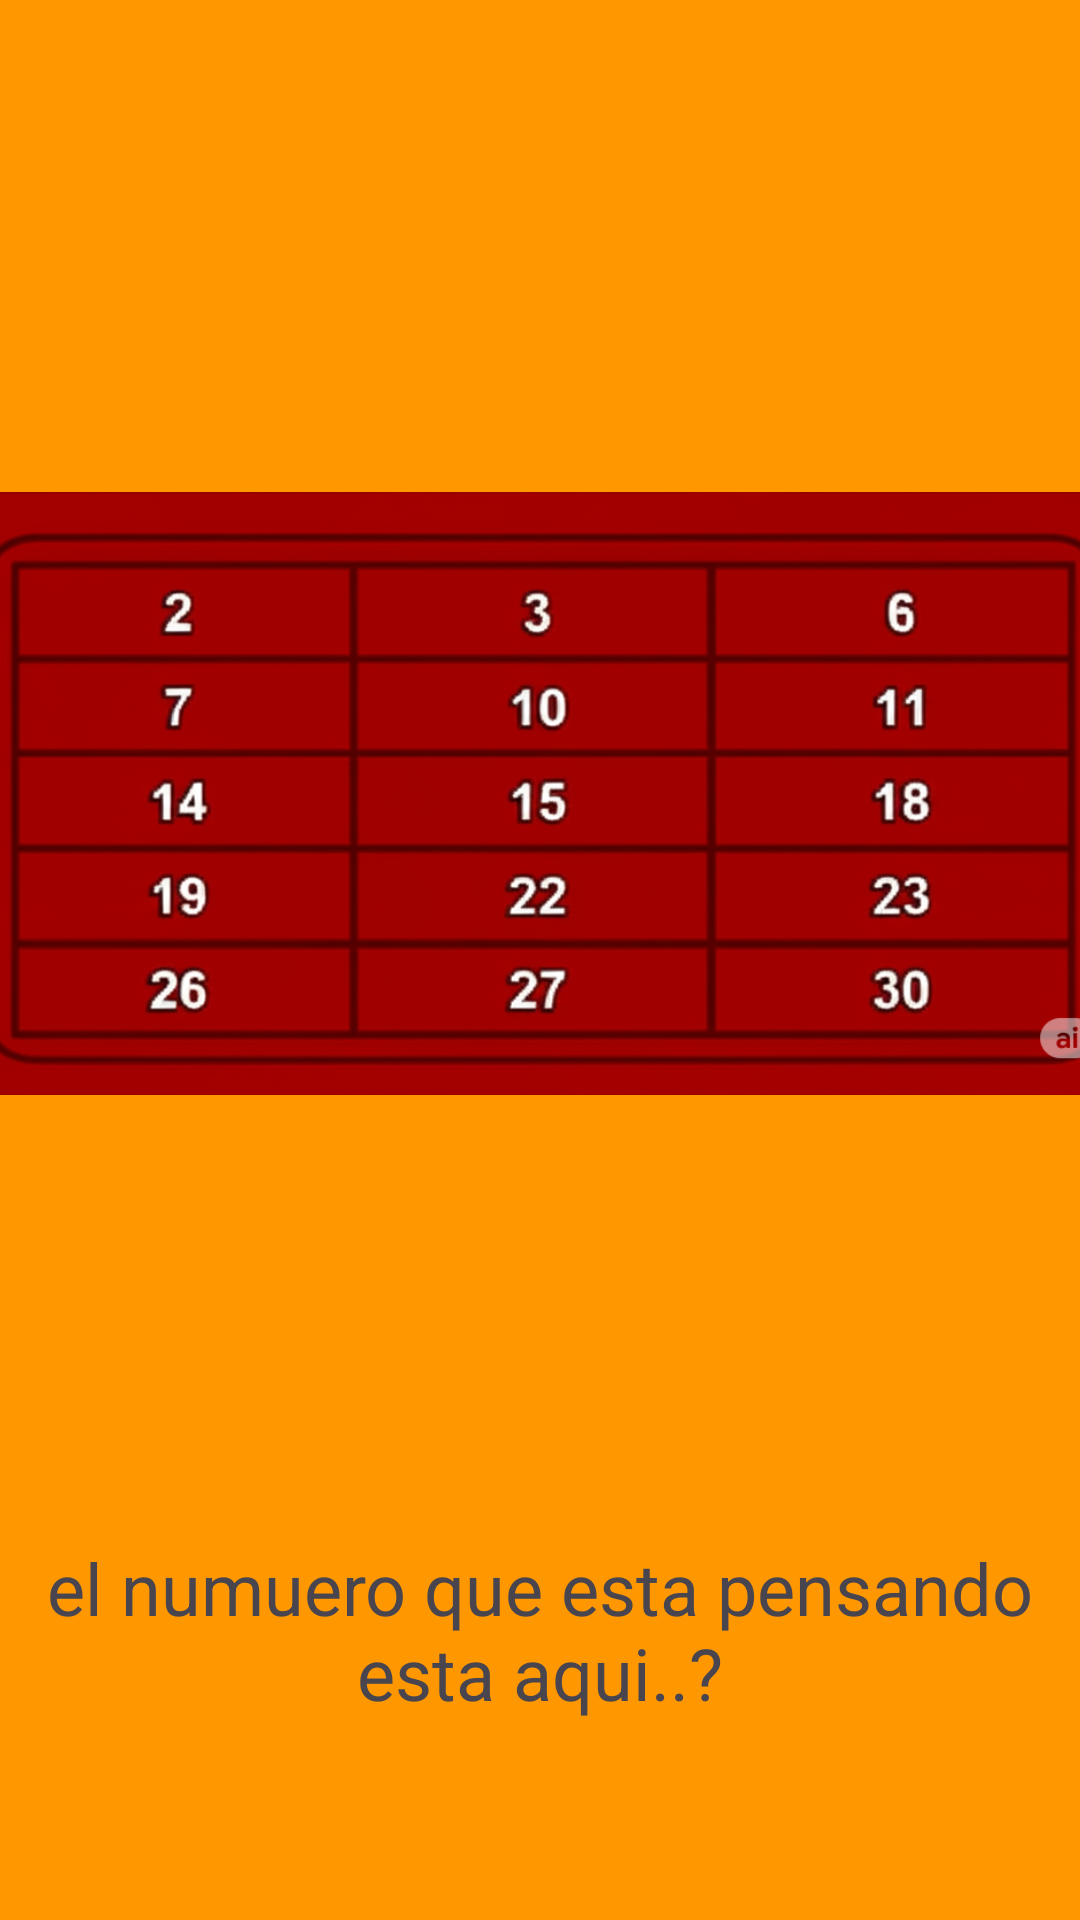

Layout XML and referenced resources for this Android screen:
<!-- AndroidManifest.xml: application theme Theme.NumeroMagicos -->
<!-- res/layout/activity_binario2.xml -->
<?xml version="1.0" encoding="utf-8"?>
<androidx.constraintlayout.widget.ConstraintLayout xmlns:android="http://schemas.android.com/apk/res/android"
    xmlns:app="http://schemas.android.com/apk/res-auto"
    xmlns:tools="http://schemas.android.com/tools"
    android:id="@+id/main"
    android:layout_width="match_parent"
    android:layout_height="match_parent"
    android:background="#FF9800"
    tools:context=".binario2">

    <TextView
        android:id="@+id/textView5"
        android:layout_width="wrap_content"
        android:layout_height="wrap_content"
        android:text="el numuero que esta pensando esta aqui..?"
        android:textAlignment="center"
        android:textSize="24sp"
        app:layout_constraintEnd_toEndOf="parent"
        app:layout_constraintHorizontal_bias="1.0"
        app:layout_constraintStart_toStartOf="parent"
        app:layout_constraintTop_toBottomOf="@+id/imageView4" />

    <com.airbnb.lottie.LottieAnimationView
        android:id="@+id/animationView"
        android:layout_width="210dp"
        android:layout_height="149dp"
        android:layout_marginBottom="76dp"
        android:onClick="Verdadero"
        app:layout_constraintBottom_toBottomOf="parent"
        app:layout_constraintEnd_toEndOf="parent"
        app:layout_constraintEnd_toStartOf="@+id/animationView"
        app:layout_constraintHorizontal_bias="0.695"
        app:layout_constraintStart_toStartOf="parent"
        app:layout_constraintTop_toBottomOf="@+id/textView5"
        app:layout_constraintVertical_bias="0.0"
        app:lottie_autoPlay="true"
        app:lottie_loop="true"
        app:lottie_rawRes="@raw/bien"
        app:lottie_url="REPLACE_JSON_URL" />

    <com.airbnb.lottie.LottieAnimationView
        android:id="@+id/animationView"
        android:layout_width="192dp"
        android:layout_height="151dp"
        android:layout_marginBottom="84dp"
        android:onClick="falso"
        app:layout_constraintBottom_toBottomOf="parent"
        app:layout_constraintEnd_toEndOf="parent"
        app:layout_constraintHorizontal_bias="0.954"
        app:layout_constraintStart_toStartOf="parent"
        app:layout_constraintTop_toBottomOf="@+id/textView5"
        app:layout_constraintVertical_bias="0.0"
        app:lottie_autoPlay="true"
        app:lottie_loop="true"
        app:lottie_rawRes="@raw/error"
        app:lottie_url="REPLACE_JSON_URL" />

    <ImageView
        android:id="@+id/imageView4"
        android:layout_width="392dp"
        android:layout_height="497dp"
        android:layout_marginTop="16dp"
        app:layout_constraintEnd_toEndOf="parent"
        app:layout_constraintHorizontal_bias="0.473"
        app:layout_constraintStart_toStartOf="parent"
        app:layout_constraintTop_toTopOf="parent"
        app:srcCompat="@drawable/doss" />

</androidx.constraintlayout.widget.ConstraintLayout>
<!-- resources referenced by this layout -->
<resources>
  <!-- drawable doss: png bitmap (drawable, 350662 bytes) -->
  <style name="Theme.NumeroMagicos" parent="Base.Theme.NumeroMagicos" />
  <style name="Base.Theme.NumeroMagicos" parent="Theme.Material3.DayNight.NoActionBar">
          
          
      </style>
</resources>
